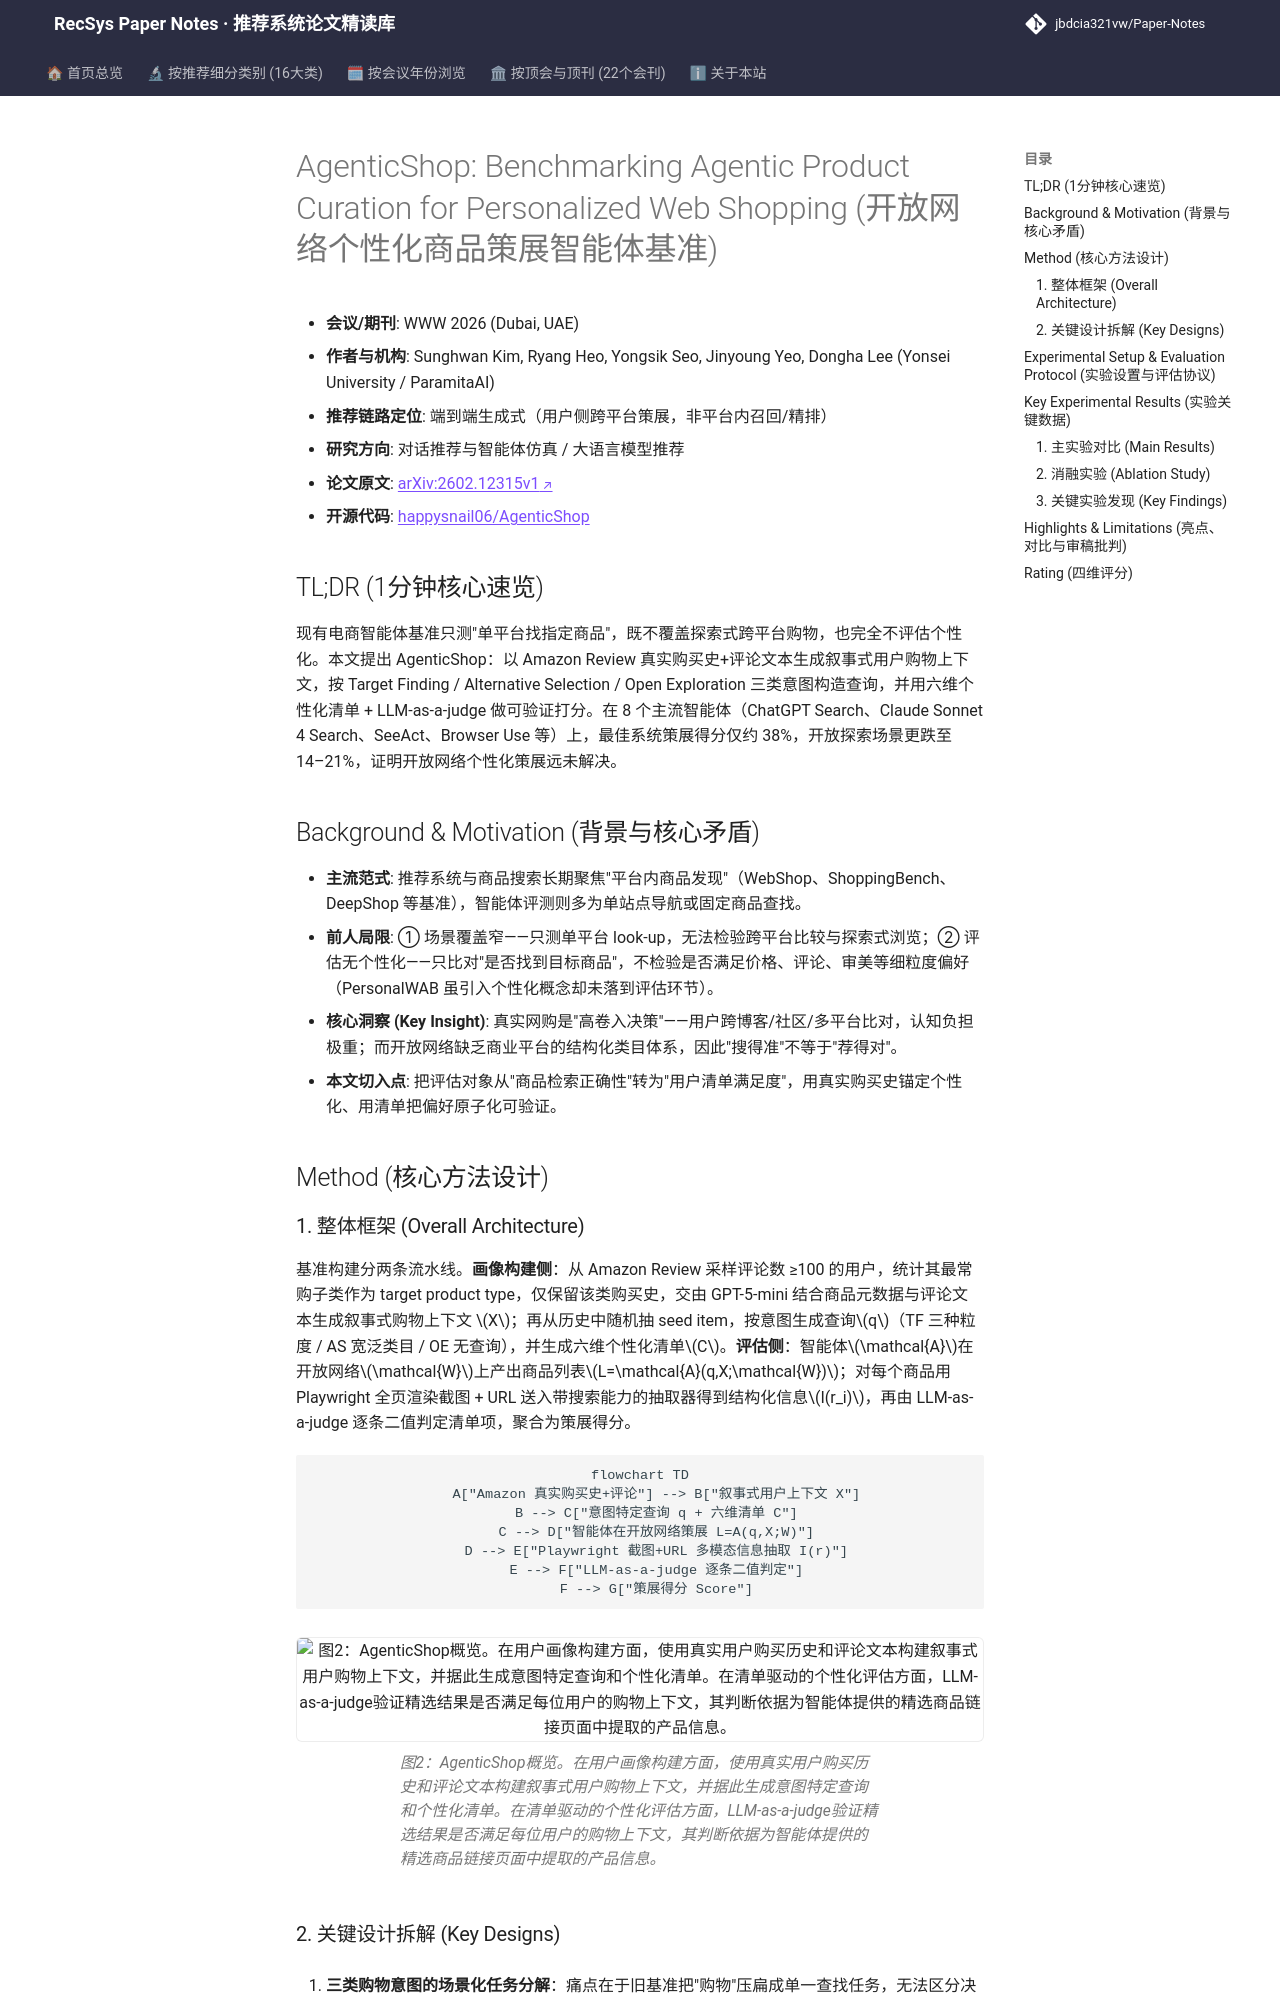

repository: jbdcia321vw/Paper-Notes · page: venues/WWW/2026/agent_conversational_rec/agenticshop_benchmarking_agentic_product_curation_for_personalized_web_shop/index.html · generator: mkdocs

---
title: "[Paper Note] AgenticShop: Benchmarking Agentic Product Curation for Personalized Web Shopping"
description: "[WWW 2026][对话推荐与智能体仿真] 首个开放网络个性化商品策展基准，用真实购买史构建叙事画像与六维清单，LLM-as-a-judge 可验证评估，揭示现有智能体策展得分仅 15–38%。"
tags:
  - WWW 2026
  - 对话推荐与智能体仿真
  - 端到端生成式
  - Agentic Benchmark
  - Checklist-driven Evaluation
  - Personalization
date: 2026-11-12
venue: WWW
year: 2026
paper_url: "https://arxiv.org/abs/2602.12315"
code_url: "https://github.com/happysnail06/AgenticShop"
categories:
  - agent_conversational_rec
  - llm_rec
---

# AgenticShop: Benchmarking Agentic Product Curation for Personalized Web Shopping (开放网络个性化商品策展智能体基准)

- **会议/期刊**: WWW 2026 (Dubai, UAE)
- **作者与机构**: Sunghwan Kim, Ryang Heo, Yongsik Seo, Jinyoung Yeo, Dongha Lee (Yonsei University / ParamitaAI)
- **推荐链路定位**: 端到端生成式（用户侧跨平台策展，非平台内召回/精排）
- **研究方向**: 对话推荐与智能体仿真 / 大语言模型推荐
- **论文原文**: [arXiv:2602.12315v1](https://arxiv.org/abs/2602.12315v1)
- **开源代码**: [happysnail06/AgenticShop](https://github.com/happysnail06/AgenticShop)

## TL;DR (1分钟核心速览)

现有电商智能体基准只测"单平台找指定商品"，既不覆盖探索式跨平台购物，也完全不评估个性化。本文提出 AgenticShop：以 Amazon Review 真实购买史+评论文本生成叙事式用户购物上下文，按 Target Finding / Alternative Selection / Open Exploration 三类意图构造查询，并用六维个性化清单 + LLM-as-a-judge 做可验证打分。在 8 个主流智能体（ChatGPT Search、Claude Sonnet 4 Search、SeeAct、Browser Use 等）上，最佳系统策展得分仅约 38%，开放探索场景更跌至 14–21%，证明开放网络个性化策展远未解决。

## Background & Motivation (背景与核心矛盾)

- **主流范式**: 推荐系统与商品搜索长期聚焦"平台内商品发现"（WebShop、ShoppingBench、DeepShop 等基准），智能体评测则多为单站点导航或固定商品查找。
- **前人局限**: ① 场景覆盖窄——只测单平台 look-up，无法检验跨平台比较与探索式浏览；② 评估无个性化——只比对"是否找到目标商品"，不检验是否满足价格、评论、审美等细粒度偏好（PersonalWAB 虽引入个性化概念却未落到评估环节）。
- **核心洞察 (Key Insight)**: 真实网购是"高卷入决策"——用户跨博客/社区/多平台比对，认知负担极重；而开放网络缺乏商业平台的结构化类目体系，因此"搜得准"不等于"荐得对"。
- **本文切入点**: 把评估对象从"商品检索正确性"转为"用户清单满足度"，用真实购买史锚定个性化、用清单把偏好原子化可验证。

## Method (核心方法设计)
